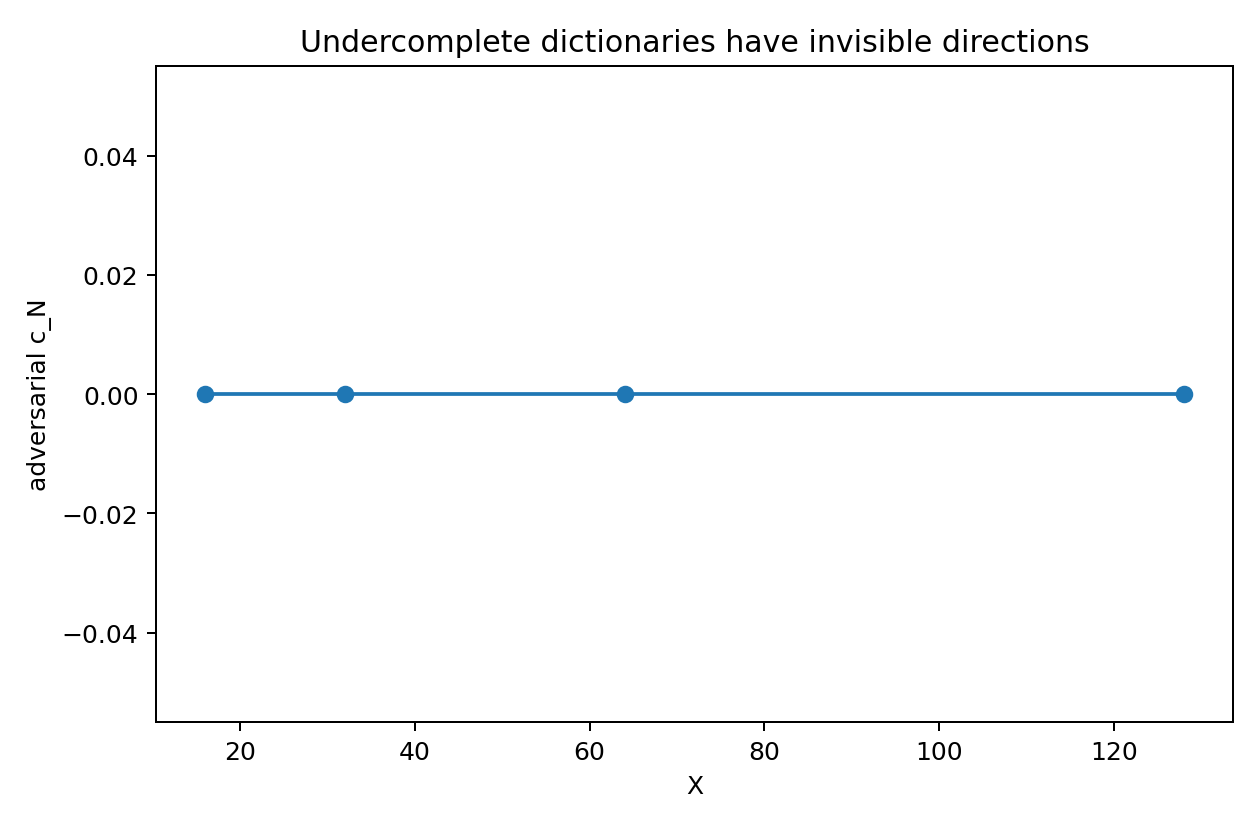

The file beside this chart, header and first rows:
X, num_atoms, rank_A, adversarial_c_min, adversarial_residual_op_norm
16, 15, 15, 0.0, 1
32, 31, 31, 0.0, 1
64, 63, 46, 0.0, 1
128, 127, 56, 0.0, 1
